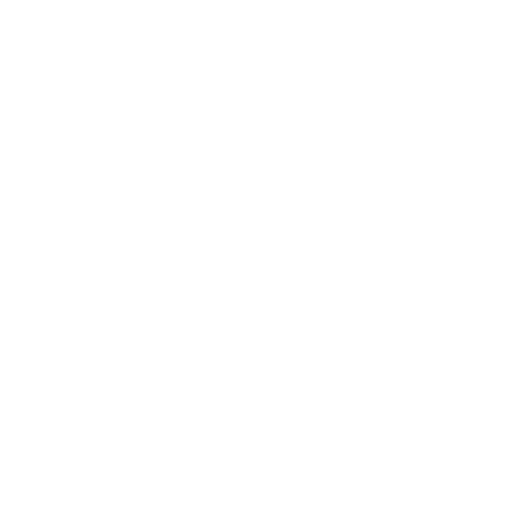
t = 0.00 s
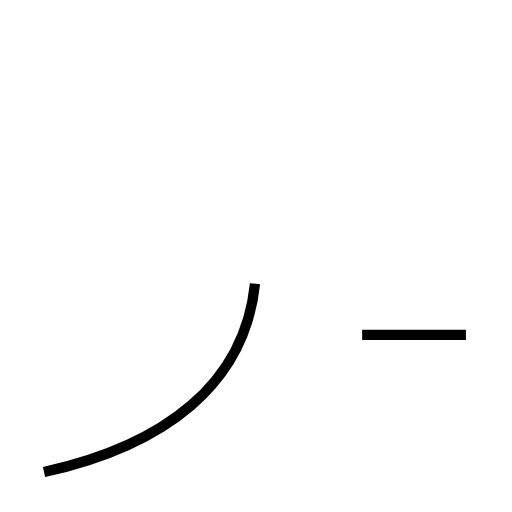
t = 1.20 s
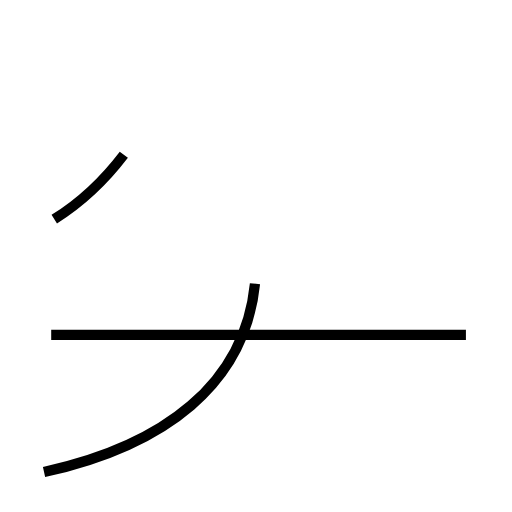
t = 2.39 s
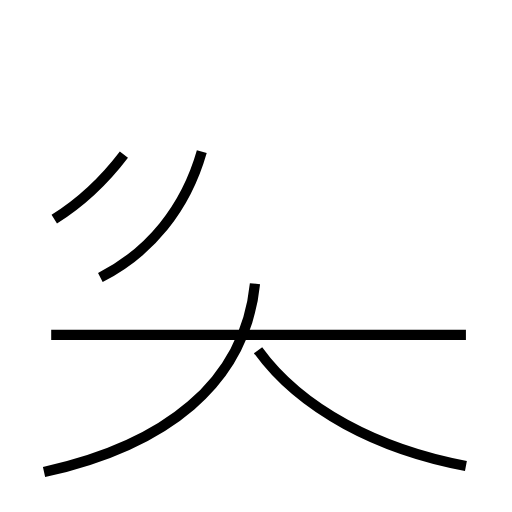
t = 3.59 s
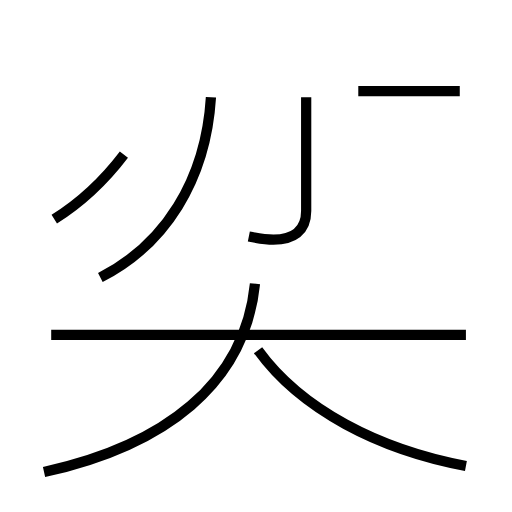
t = 4.60 s
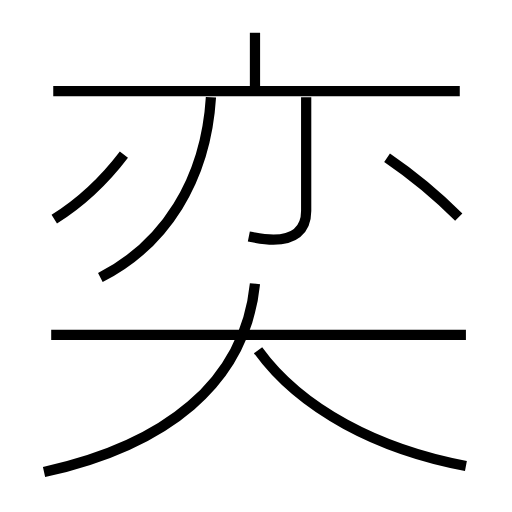
t = 5.92 s

The animated SVG that drew these frames (rendered in a browser with its animation timeline set to each time). Animation: 9 SMIL elements (animate=9); one cycle of 5.92 s.

<?xml version='1.0' encoding='utf-8'?>
<svg viewBox="0.0 -6.0 50.0 50.0" version="1.1" xmlns="http://www.w3.org/2000/svg"><rect x="-1000" y="-1000" width="2000" height="2000" stroke="white" fill="white" /><g style="fill:none;stroke:#000000;stroke-width:1"><path d="M 4.3 2.1 C 16.1 -0.5 23.9 -6.5 24.9 -16.3 " transform="translate(0.0 38.0)" stroke-dasharray="29.699120406168415" stroke-dashoffset="29.699120406168415"><animate attributeName="stroke-dashoffset" from="29.699120406168415" to="0" dur="0.8909736121850524s" begin="0s" fill="freeze" /></path><path d="M 45.5 -11.3 L 5.0 -11.3 " transform="translate(0.0 38.0)" stroke-dasharray="40.5" stroke-dashoffset="40.5"><animate attributeName="stroke-dashoffset" from="40.5" to="0" dur="1.2149999999999999s" begin="0.8909736121850524s" fill="freeze" /></path><path d="M 5.3 -22.6 C 7.7 -24.1 10.2 -26.4 12.1 -28.9 " transform="translate(0.0 38.0)" stroke-dasharray="9.317245240437089" stroke-dashoffset="9.317245240437089"><animate attributeName="stroke-dashoffset" from="9.317245240437089" to="0" dur="0.27951735721311266s" begin="2.1059736121850525s" fill="freeze" /></path><path d="M 45.5 1.5 C 37.0 -0.1 29.4 -4.0 25.2 -9.8 " transform="translate(0.0 38.0)" stroke-dasharray="23.77539624305329" stroke-dashoffset="23.77539624305329"><animate attributeName="stroke-dashoffset" from="23.77539624305329" to="0" dur="0.7132618872915987s" begin="2.385490969398165s" fill="freeze" /></path><path d="M 9.8 -16.9 C 16.1 -20.1 20.1 -26.4 20.6 -34.5 " transform="translate(0.0 38.0)" stroke-dasharray="21.648906473276796" stroke-dashoffset="21.648906473276796"><animate attributeName="stroke-dashoffset" from="21.648906473276796" to="0" dur="0.6494671941983039s" begin="3.0987528566897637s" fill="freeze" /></path><path d="M 24.3 -20.9 C 25.3 -20.7 25.9 -20.6 26.7 -20.6 C 28.6 -20.6 29.9 -21.4 29.9 -23.4 L 29.9 -34.5 " transform="translate(0.0 38.0)" stroke-dasharray="18.381269355634963" stroke-dashoffset="18.381269355634963"><animate attributeName="stroke-dashoffset" from="18.381269355634963" to="0" dur="0.5514380806690489s" begin="3.748220050888068s" fill="freeze" /></path><path d="M 44.9 -35.1 L 5.2 -35.1 " transform="translate(0.0 38.0)" stroke-dasharray="39.699999999999996" stroke-dashoffset="39.699999999999996"><animate attributeName="stroke-dashoffset" from="39.699999999999996" to="0" dur="1.1909999999999998s" begin="4.299658131557116s" fill="freeze" /></path><path d="M 44.8 -22.8 C 42.8 -24.8 40.0 -27.1 37.8 -28.6 " transform="translate(0.0 38.0)" stroke-dasharray="9.101943523903264" stroke-dashoffset="9.101943523903264"><animate attributeName="stroke-dashoffset" from="9.101943523903264" to="0" dur="0.27305830571709794s" begin="5.490658131557116s" fill="freeze" /></path><path d="M 24.9 -35.5 L 24.9 -40.8" transform="translate(0.0 38.0)" stroke-dasharray="5.299999999999997" stroke-dashoffset="5.299999999999997"><animate attributeName="stroke-dashoffset" from="5.299999999999997" to="0" dur="0.15899999999999992s" begin="5.763716437274214s" fill="freeze" /></path></g></svg>
